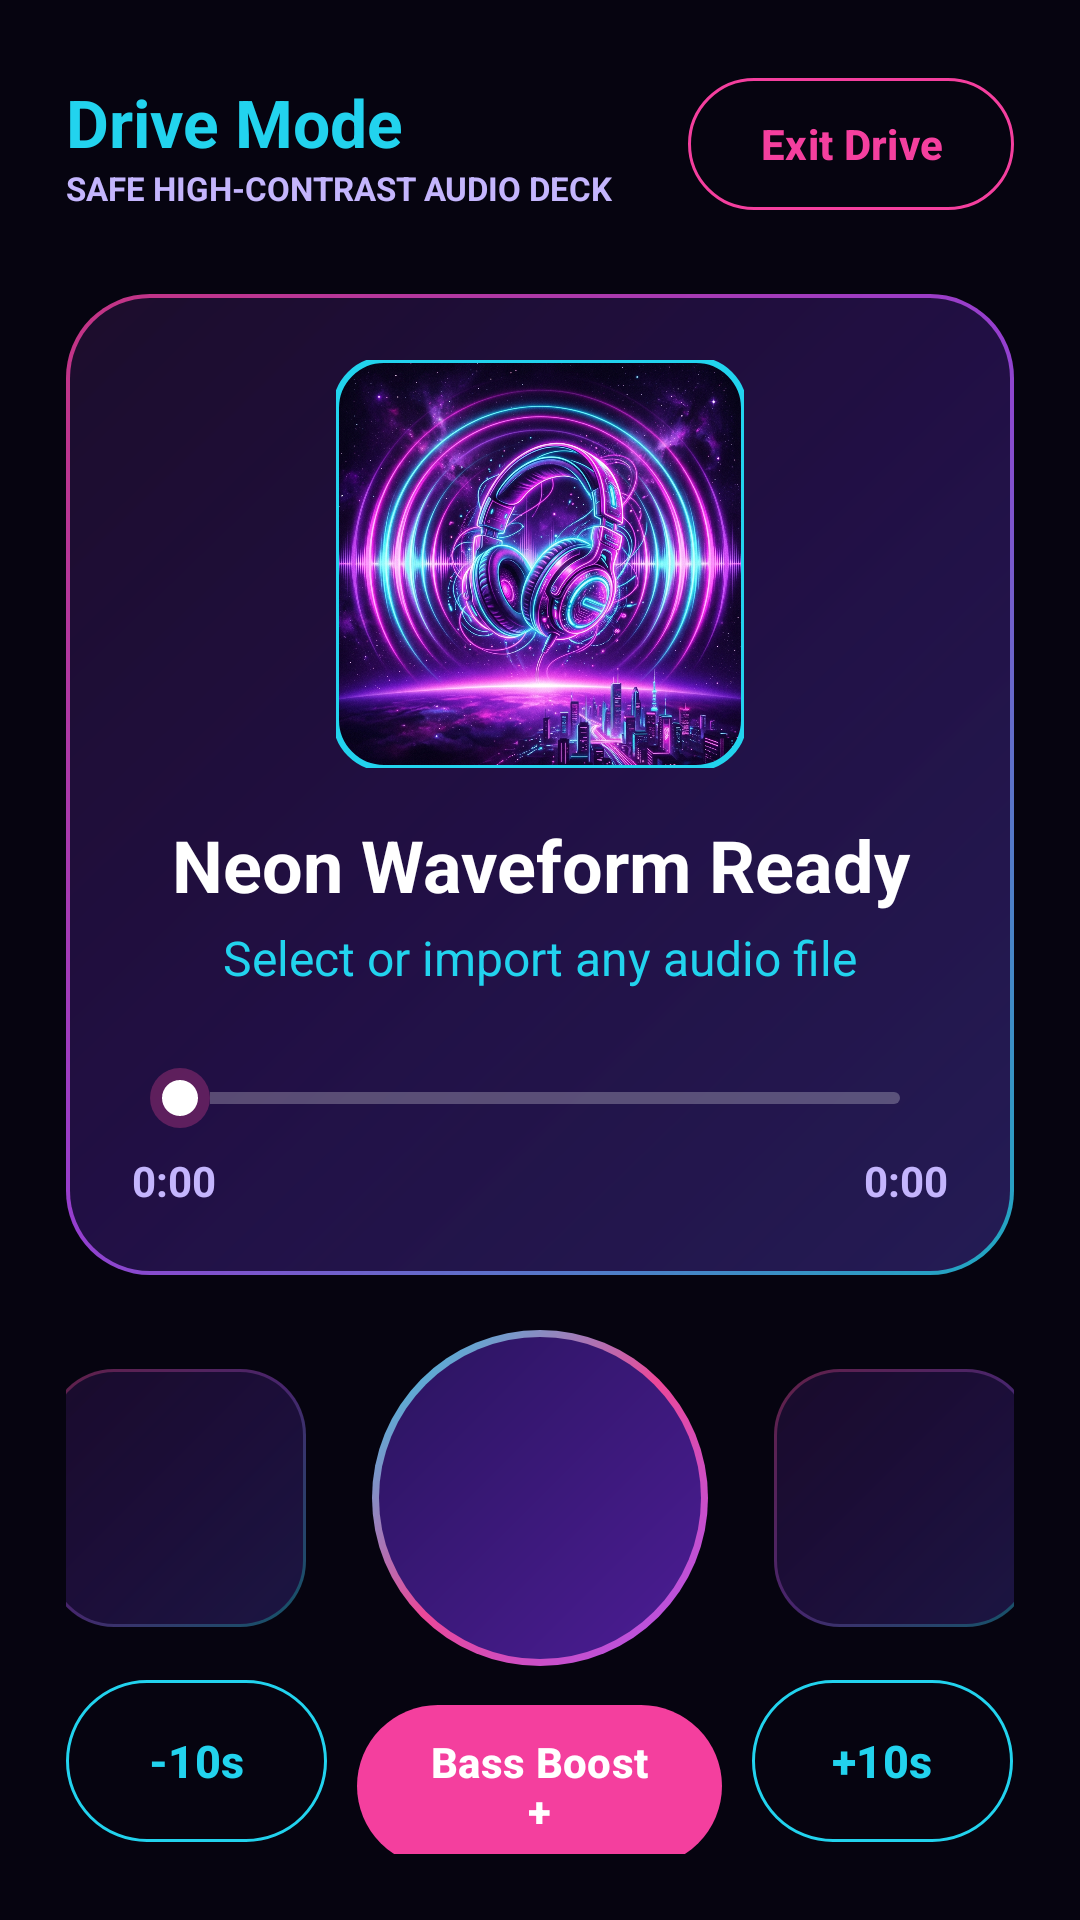

Reconstruct the res/layout file that produces this screen, plus the resources it refers to.
<!-- AndroidManifest.xml: application theme Theme.NeonWave -->
<!-- res/layout/dialog_drive_mode.xml -->
<?xml version="1.0" encoding="utf-8"?>
<LinearLayout xmlns:android="http://schemas.android.com/apk/res/android"
    xmlns:app="http://schemas.android.com/apk/res-auto"
    android:layout_width="match_parent"
    android:layout_height="match_parent"
    android:background="#FF060410"
    android:gravity="center_horizontal"
    android:orientation="vertical"
    android:padding="22dp">

    
    <LinearLayout
        android:layout_width="match_parent"
        android:layout_height="wrap_content"
        android:gravity="center_vertical"
        android:orientation="horizontal">

        <LinearLayout
            android:layout_width="0dp"
            android:layout_height="wrap_content"
            android:layout_weight="1"
            android:orientation="vertical">

            <TextView
                android:layout_width="wrap_content"
                android:layout_height="wrap_content"
                android:text="@string/btn_drive_mode"
                android:textColor="@color/neon_cyan"
                android:textSize="22sp"
                android:textStyle="bold" />

            <TextView
                android:layout_width="wrap_content"
                android:layout_height="wrap_content"
                android:text="@string/drive_mode_subtitle"
                android:textColor="@color/text_secondary"
                android:textSize="11sp"
                android:textStyle="bold" />
        </LinearLayout>

        <com.google.android.material.button.MaterialButton
            android:id="@+id/drive_btn_exit"
            style="@style/Widget.Material3.Button.OutlinedButton"
            android:layout_width="wrap_content"
            android:layout_height="52dp"
            android:text="@string/drive_mode_exit"
            android:textColor="@color/neon_magenta"
            android:textStyle="bold"
            app:strokeColor="@color/neon_magenta" />
    </LinearLayout>

    
    <LinearLayout
        android:layout_width="match_parent"
        android:layout_height="wrap_content"
        android:layout_marginTop="24dp"
        android:background="@drawable/bg_neon_hero_card"
        android:gravity="center"
        android:orientation="vertical"
        android:padding="22dp">

        <com.google.android.material.imageview.ShapeableImageView
            android:id="@+id/drive_album_art"
            android:layout_width="136dp"
            android:layout_height="136dp"
            android:contentDescription="@string/cd_album_art"
            android:scaleType="centerCrop"
            android:src="@drawable/img_default_album_art"
            app:shapeAppearanceOverlay="@style/RoundedAlbumArt16"
            app:strokeColor="@color/neon_cyan"
            app:strokeWidth="2dp" />

        <TextView
            android:id="@+id/drive_track_title"
            android:layout_width="match_parent"
            android:layout_height="wrap_content"
            android:layout_marginTop="16dp"
            android:ellipsize="marquee"
            android:gravity="center"
            android:maxLines="1"
            android:singleLine="true"
            android:text="@string/default_track_title"
            android:textColor="@color/text_primary"
            android:textSize="24sp"
            android:textStyle="bold" />

        <TextView
            android:id="@+id/drive_track_artist"
            android:layout_width="match_parent"
            android:layout_height="wrap_content"
            android:layout_marginTop="4dp"
            android:ellipsize="end"
            android:gravity="center"
            android:maxLines="1"
            android:text="@string/default_track_artist"
            android:textColor="@color/neon_cyan"
            android:textSize="16sp" />

        <SeekBar
            android:id="@+id/drive_seek_bar"
            android:layout_width="match_parent"
            android:layout_height="wrap_content"
            android:layout_marginTop="18dp"
            android:minHeight="36dp"
            android:progressDrawable="@drawable/seekbar_neon_progress"
            android:thumb="@drawable/seekbar_neon_thumb" />

        <LinearLayout
            android:layout_width="match_parent"
            android:layout_height="wrap_content"
            android:orientation="horizontal">

            <TextView
                android:id="@+id/drive_current_time"
                android:layout_width="0dp"
                android:layout_height="wrap_content"
                android:layout_weight="1"
                android:text="@string/time_zero"
                android:textColor="@color/text_secondary"
                android:textSize="14sp"
                android:textStyle="bold" />

            <TextView
                android:id="@+id/drive_total_time"
                android:layout_width="wrap_content"
                android:layout_height="wrap_content"
                android:text="@string/time_zero"
                android:textColor="@color/text_secondary"
                android:textSize="14sp"
                android:textStyle="bold" />
        </LinearLayout>
    </LinearLayout>

    
    <LinearLayout
        android:layout_width="match_parent"
        android:layout_height="0dp"
        android:layout_marginTop="18dp"
        android:layout_weight="1"
        android:gravity="center"
        android:orientation="horizontal">

        <ImageButton
            android:id="@+id/drive_btn_prev"
            android:layout_width="86dp"
            android:layout_height="86dp"
            android:background="@drawable/bg_neon_sub_card"
            android:contentDescription="@string/cd_previous"
            android:padding="22dp"
            android:scaleType="fitCenter"
            android:src="@drawable/ic_skip_previous"
            app:tint="@color/text_primary" />

        <ImageButton
            android:id="@+id/drive_btn_play_pause"
            android:layout_width="112dp"
            android:layout_height="112dp"
            android:layout_marginHorizontal="22dp"
            android:background="@drawable/bg_play_button_ring"
            android:contentDescription="@string/cd_play_pause"
            android:padding="28dp"
            android:scaleType="fitCenter"
            android:src="@drawable/ic_play" />

        <ImageButton
            android:id="@+id/drive_btn_next"
            android:layout_width="86dp"
            android:layout_height="86dp"
            android:background="@drawable/bg_neon_sub_card"
            android:contentDescription="@string/cd_next"
            android:padding="22dp"
            android:scaleType="fitCenter"
            android:src="@drawable/ic_skip_next"
            app:tint="@color/text_primary" />
    </LinearLayout>

    
    <LinearLayout
        android:layout_width="match_parent"
        android:layout_height="wrap_content"
        android:orientation="horizontal">

        <com.google.android.material.button.MaterialButton
            android:id="@+id/drive_btn_back10"
            style="@style/Widget.Material3.Button.OutlinedButton"
            android:layout_width="0dp"
            android:layout_height="62dp"
            android:layout_marginEnd="6dp"
            android:layout_weight="1"
            android:text="@string/btn_jump_back_10"
            android:textColor="@color/neon_cyan"
            android:textSize="15sp"
            android:textStyle="bold"
            app:strokeColor="@color/neon_cyan" />

        <com.google.android.material.button.MaterialButton
            android:id="@+id/drive_btn_bass_toggle"
            android:layout_width="0dp"
            android:layout_height="62dp"
            android:layout_marginHorizontal="4dp"
            android:layout_weight="1.4"
            android:text="@string/drive_mode_bass_boost_btn"
            android:textSize="14sp"
            android:textStyle="bold"
            app:backgroundTint="@color/neon_magenta" />

        <com.google.android.material.button.MaterialButton
            android:id="@+id/drive_btn_fwd10"
            style="@style/Widget.Material3.Button.OutlinedButton"
            android:layout_width="0dp"
            android:layout_height="62dp"
            android:layout_marginStart="6dp"
            android:layout_weight="1"
            android:text="@string/btn_jump_fwd_10"
            android:textColor="@color/neon_cyan"
            android:textSize="15sp"
            android:textStyle="bold"
            app:strokeColor="@color/neon_cyan" />
    </LinearLayout>
</LinearLayout>
<!-- resources referenced by this layout -->
<resources>
  <color name="neon_cyan">#FF22D3EE</color>
  <color name="neon_magenta">#FFF43F9E</color>
  <color name="text_primary">#FFFFFFFF</color>
  <color name="text_secondary">#FFC4B5FD</color>
  <!-- drawable bg_play_button_ring (drawable) -->
  <?xml version="1.0" encoding="utf-8"?>
  <layer-list xmlns:android="http://schemas.android.com/apk/res/android">
      <item>
          <shape android:shape="oval">
              <gradient
                  android:angle="135"
                  android:centerColor="#FFEC4899"
                  android:endColor="#FF22D3EE"
                  android:startColor="#FFA855F7"
                  android:type="linear" />
          </shape>
      </item>
      <item
          android:bottom="2.5dp"
          android:left="2.5dp"
          android:right="2.5dp"
          android:top="2.5dp">
          <shape android:shape="oval">
              <gradient
                  android:angle="135"
                  android:endColor="#FF2A145E"
                  android:startColor="#FF4C1D95"
                  android:type="linear" />
          </shape>
      </item>
  </layer-list>
  <!-- drawable seekbar_neon_thumb (drawable) -->
  <?xml version="1.0" encoding="utf-8"?>
  <layer-list xmlns:android="http://schemas.android.com/apk/res/android">
      <item>
          <shape android:shape="oval">
              <size
                  android:width="20dp"
                  android:height="20dp" />
              <solid android:color="#4DEC4899" />
          </shape>
      </item>
      <item
          android:bottom="4dp"
          android:left="4dp"
          android:right="4dp"
          android:top="4dp">
          <shape android:shape="oval">
              <size
                  android:width="12dp"
                  android:height="12dp" />
              <solid android:color="#FFFFFFFF" />
          </shape>
      </item>
  </layer-list>
  <string name="btn_drive_mode">Drive Mode</string>
  <string name="btn_jump_back_10">-10s</string>
  <string name="btn_jump_fwd_10">+10s</string>
  <string name="cd_album_art">Album Cover Art</string>
  <string name="cd_next">Next Track</string>
  <string name="cd_play_pause">Play or Pause</string>
  <string name="cd_previous">Previous Track</string>
  <string name="default_track_artist">Select or import any audio file</string>
  <string name="default_track_title">Neon Waveform Ready</string>
  <string name="drive_mode_bass_boost_btn">Bass Boost +</string>
  <string name="drive_mode_exit">Exit Drive</string>
  <string name="drive_mode_subtitle">SAFE HIGH-CONTRAST AUDIO DECK</string>
  <string name="time_zero">0:00</string>
  <style name="RoundedAlbumArt16" parent="">
          <item name="cornerFamily">rounded</item>
          <item name="cornerSize">16dp</item>
      </style>
  <style name="Theme.NeonWave" parent="Theme.Material3.Dark.NoActionBar">
          <item name="colorPrimary">@color/neon_magenta</item>
          <item name="colorOnPrimary">@color/text_primary</item>
          <item name="colorSecondary">@color/neon_cyan</item>
          <item name="colorOnSecondary">@color/bg_cosmic_deep</item>
          <item name="android:colorBackground">@color/bg_cosmic_deep</item>
          <item name="colorSurface">@color/bg_card_glass</item>
          <item name="colorOnSurface">@color/text_primary</item>
          <item name="android:statusBarColor">@android:color/transparent</item>
          <item name="android:navigationBarColor">@android:color/transparent</item>
          <item name="android:windowDrawsSystemBarBackgrounds">true</item>
          <item name="android:windowLightStatusBar">false</item>
      </style>
  <color name="bg_cosmic_deep">#FF090416</color>
  <color name="bg_card_glass">#D6160B33</color>
</resources>
